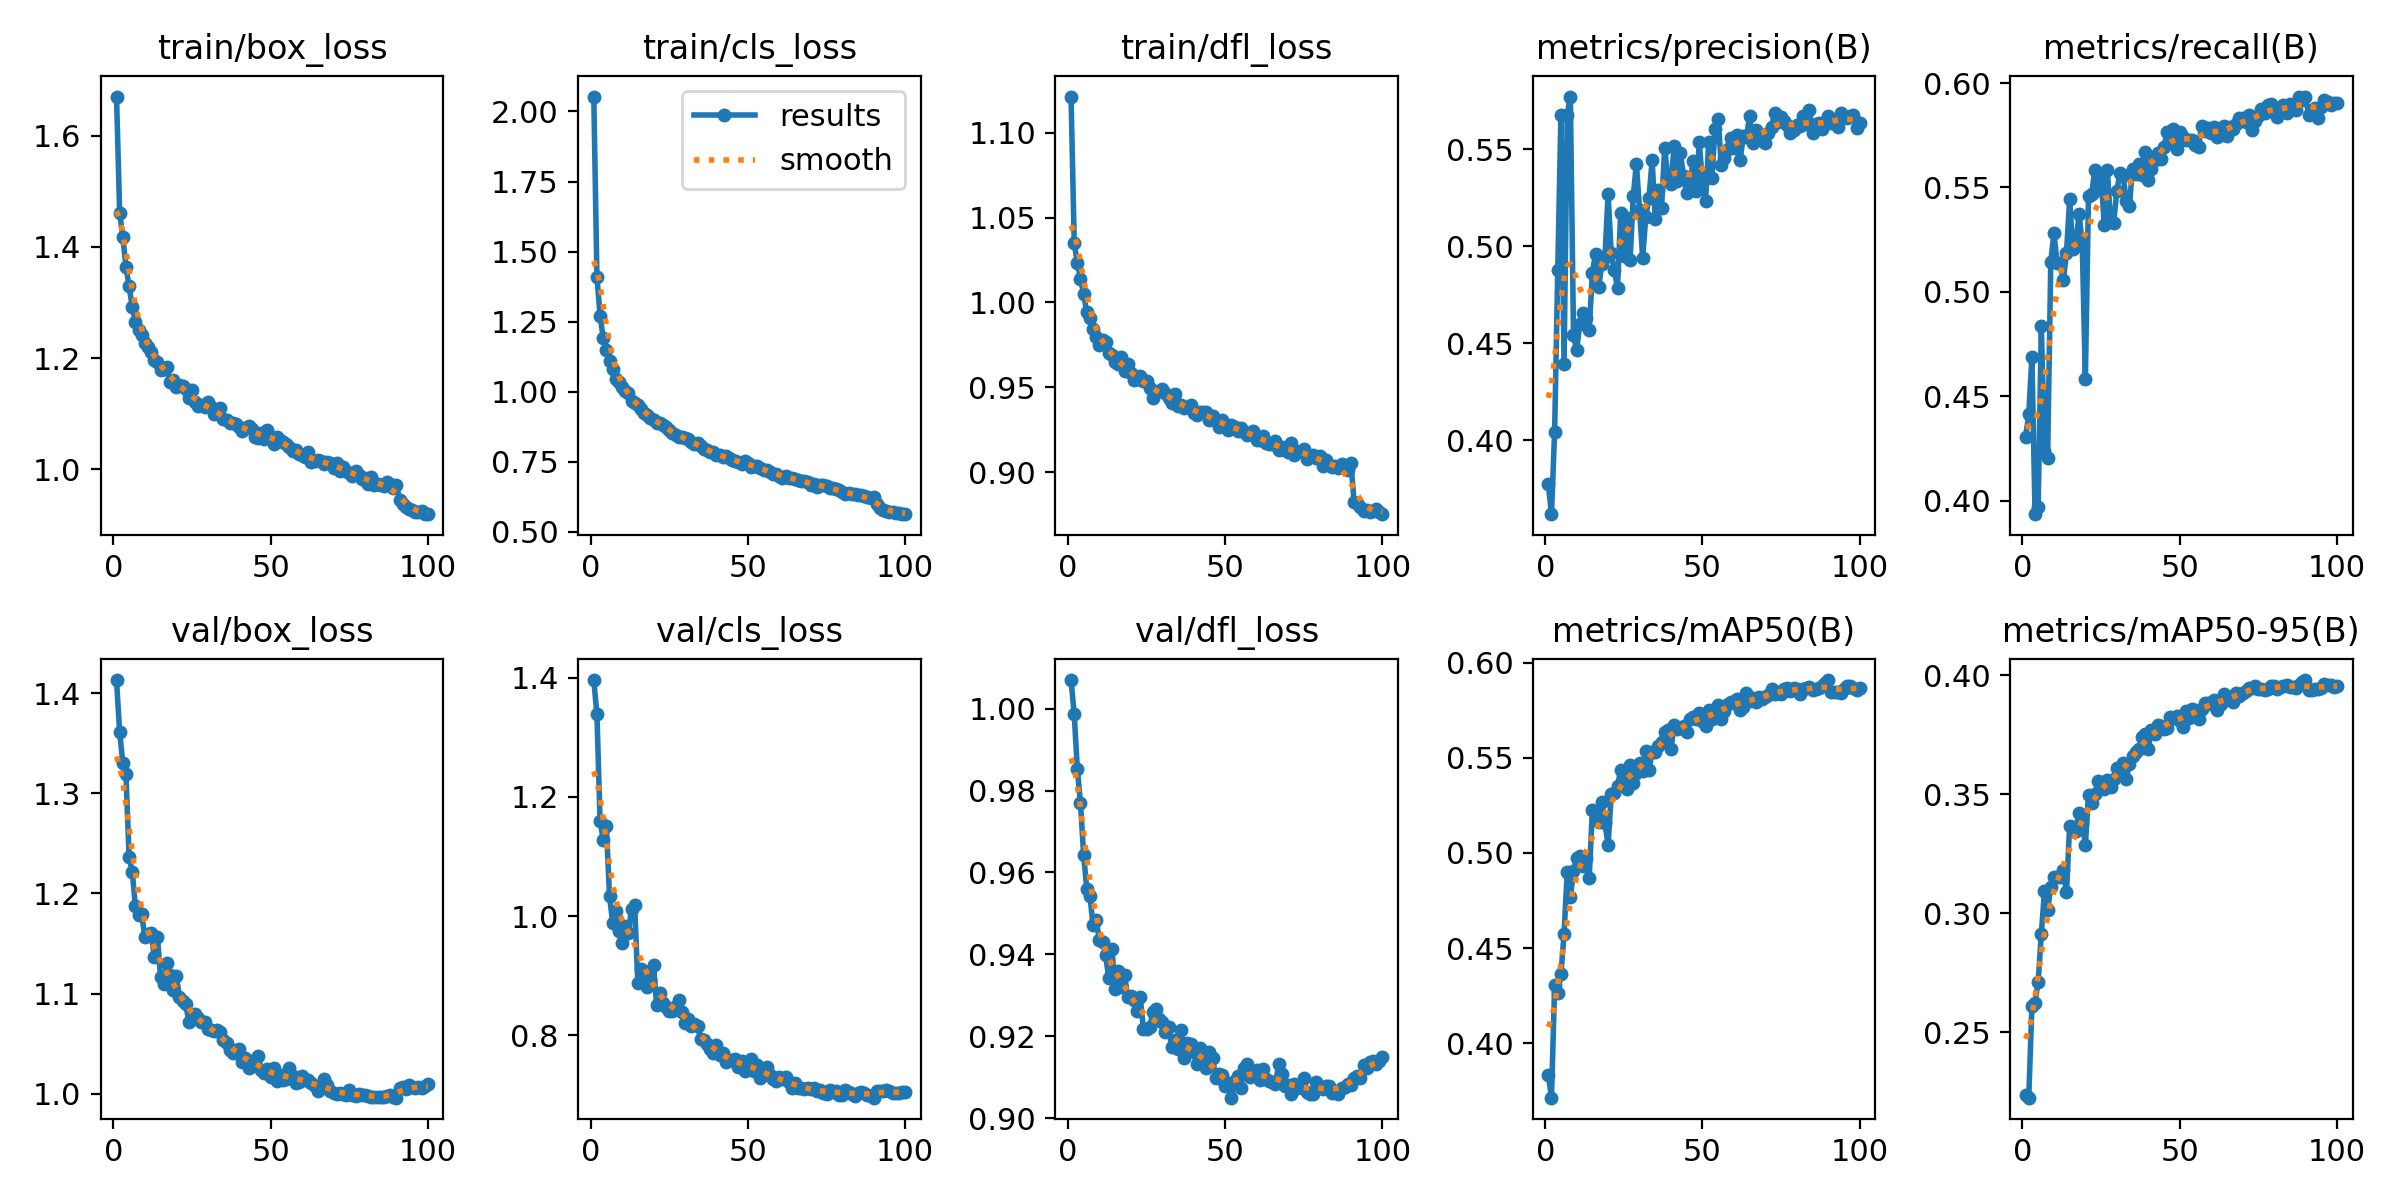

The data file committed next to this chart (first rows):
epoch, time, train/box_loss, train/cls_loss, train/dfl_loss, metrics/precision(B), metrics/recall(B), metrics/mAP50(B), metrics/mAP50-95(B), val/box_loss, val/cls_loss, val/dfl_loss, lr/pg0, lr/pg1, lr/pg2
1, 91.39, 1.67, 2.053, 1.121, 0.3772, 0.4305, 0.3833, 0.2234, 1.413, 1.396, 1.007, 0.000475, 0.000475, 0.000475
2, 175.5, 1.462, 1.411, 1.035, 0.3619, 0.4413, 0.3715, 0.2224, 1.361, 1.339, 0.9987, 0.0009419, 0.0009419, 0.0009419
3, 258.6, 1.418, 1.272, 1.023, 0.4045, 0.4689, 0.4304, 0.2609, 1.331, 1.159, 0.9852, 0.001399, 0.001399, 0.001399
4, 341.9, 1.365, 1.192, 1.014, 0.488, 0.3935, 0.4267, 0.2623, 1.32, 1.128, 0.977, 0.001387, 0.001387, 0.001387
5, 425.1, 1.329, 1.149, 1.005, 0.5675, 0.397, 0.4362, 0.2712, 1.236, 1.151, 0.9643, 0.001372, 0.001372, 0.001372
6, 507.1, 1.292, 1.111, 0.9942, 0.4391, 0.4837, 0.4576, 0.2914, 1.222, 1.034, 0.956, 0.001358, 0.001358, 0.001358
7, 588.8, 1.265, 1.08, 0.9908, 0.5677, 0.4236, 0.4898, 0.3093, 1.188, 0.9886, 0.9542, 0.001344, 0.001344, 0.001344
8, 671.1, 1.25, 1.045, 0.9842, 0.5772, 0.4206, 0.4766, 0.3013, 1.179, 1.008, 0.9471, 0.00133, 0.00133, 0.00133
9, 753.1, 1.242, 1.034, 0.9795, 0.4542, 0.5143, 0.4903, 0.311, 1.179, 0.9748, 0.9483, 0.001316, 0.001316, 0.001316
10, 835.7, 1.227, 1.017, 0.9751, 0.4463, 0.5282, 0.4973, 0.3151, 1.157, 0.9542, 0.9436, 0.001302, 0.001302, 0.001302
11, 917.6, 1.22, 1.004, 0.9779, 0.4599, 0.514, 0.4985, 0.3154, 1.16, 0.9838, 0.9431, 0.001288, 0.001288, 0.001288
12, 999.8, 1.211, 0.9943, 0.9766, 0.4657, 0.514, 0.4932, 0.3153, 1.161, 0.9716, 0.9397, 0.001273, 0.001273, 0.001273
13, 1082, 1.198, 0.9679, 0.9704, 0.4629, 0.5054, 0.4972, 0.318, 1.137, 1.012, 0.9341, 0.001259, 0.001259, 0.001259
14, 1164, 1.193, 0.9596, 0.9689, 0.4568, 0.5187, 0.487, 0.3087, 1.157, 1.018, 0.9413, 0.001245, 0.001245, 0.001245
15, 1247, 1.179, 0.9545, 0.9648, 0.4864, 0.5442, 0.5225, 0.3368, 1.116, 0.8877, 0.9316, 0.001231, 0.001231, 0.001231
16, 1329, 1.18, 0.9393, 0.9635, 0.4961, 0.5208, 0.5199, 0.3362, 1.109, 0.9116, 0.9358, 0.001217, 0.001217, 0.001217
17, 1411, 1.185, 0.9248, 0.9676, 0.4788, 0.5238, 0.5162, 0.3346, 1.13, 0.9072, 0.9321, 0.001203, 0.001203, 0.001203
18, 1493, 1.158, 0.9158, 0.9596, 0.4906, 0.5371, 0.5268, 0.3423, 1.119, 0.88, 0.935, 0.001189, 0.001189, 0.001189
19, 1575, 1.161, 0.9052, 0.9639, 0.4944, 0.5236, 0.5159, 0.3378, 1.103, 0.8932, 0.9296, 0.001174, 0.001174, 0.001174
20, 1657, 1.149, 0.9, 0.9581, 0.5269, 0.4581, 0.504, 0.3287, 1.117, 0.918, 0.9297, 0.00116, 0.00116, 0.00116
21, 1739, 1.152, 0.8895, 0.9543, 0.4965, 0.5461, 0.5308, 0.3495, 1.097, 0.8503, 0.9288, 0.001146, 0.001146, 0.001146
22, 1821, 1.15, 0.8895, 0.9548, 0.4876, 0.5467, 0.5317, 0.3462, 1.092, 0.8711, 0.9263, 0.001132, 0.001132, 0.001132
23, 1903, 1.144, 0.8805, 0.9566, 0.4785, 0.5584, 0.5351, 0.3501, 1.09, 0.8546, 0.9296, 0.001118, 0.001118, 0.001118
24, 1985, 1.129, 0.8748, 0.9535, 0.517, 0.5486, 0.5436, 0.3554, 1.072, 0.847, 0.9217, 0.001104, 0.001104, 0.001104
25, 2067, 1.143, 0.8637, 0.9535, 0.4951, 0.556, 0.5408, 0.3532, 1.078, 0.8414, 0.9219, 0.001089, 0.001089, 0.001089
26, 2147, 1.121, 0.8515, 0.9495, 0.5147, 0.5322, 0.5338, 0.3521, 1.079, 0.8405, 0.9222, 0.001075, 0.001075, 0.001075
27, 2229, 1.114, 0.8464, 0.9435, 0.4931, 0.5585, 0.5461, 0.356, 1.076, 0.8494, 0.9258, 0.001061, 0.001061, 0.001061
28, 2311, 1.116, 0.8393, 0.9475, 0.5259, 0.5336, 0.5365, 0.3529, 1.072, 0.8592, 0.9267, 0.001047, 0.001047, 0.001047
29, 2393, 1.112, 0.8391, 0.9475, 0.5426, 0.533, 0.5419, 0.3563, 1.071, 0.8392, 0.9243, 0.001033, 0.001033, 0.001033
30, 2475, 1.121, 0.8355, 0.9492, 0.5189, 0.5483, 0.5474, 0.3609, 1.064, 0.8197, 0.9234, 0.001019, 0.001019, 0.001019
31, 2557, 1.113, 0.8324, 0.9467, 0.4941, 0.5569, 0.5431, 0.359, 1.064, 0.827, 0.921, 0.001005, 0.001005, 0.001005
32, 2640, 1.1, 0.8206, 0.944, 0.5153, 0.556, 0.5537, 0.363, 1.063, 0.8156, 0.9222, 0.0009904, 0.0009904, 0.0009904
33, 2722, 1.103, 0.8119, 0.9407, 0.5249, 0.5434, 0.5435, 0.3562, 1.064, 0.8191, 0.9174, 0.0009763, 0.0009763, 0.0009763
34, 2804, 1.11, 0.8155, 0.9463, 0.5443, 0.5413, 0.5531, 0.3627, 1.062, 0.8146, 0.9191, 0.0009621, 0.0009621, 0.0009621
35, 2886, 1.091, 0.8052, 0.9391, 0.5141, 0.5589, 0.5531, 0.366, 1.054, 0.794, 0.9169, 0.000948, 0.000948, 0.000948
36, 2968, 1.088, 0.7957, 0.9397, 0.5292, 0.5564, 0.5562, 0.3679, 1.051, 0.7921, 0.9214, 0.0009339, 0.0009339, 0.0009339
37, 3049, 1.084, 0.7919, 0.9379, 0.5196, 0.5614, 0.5583, 0.3691, 1.043, 0.785, 0.9148, 0.0009197, 0.0009197, 0.0009197
38, 3131, 1.083, 0.7857, 0.9385, 0.5508, 0.5561, 0.5634, 0.3739, 1.041, 0.7771, 0.9183, 0.0009056, 0.0009056, 0.0009056
39, 3214, 1.081, 0.784, 0.9393, 0.535, 0.5667, 0.5646, 0.3752, 1.044, 0.7702, 0.9182, 0.0008914, 0.0008914, 0.0008914
40, 3295, 1.076, 0.7753, 0.9346, 0.532, 0.5537, 0.5546, 0.3689, 1.044, 0.7833, 0.9161, 0.0008773, 0.0008773, 0.0008773
41, 3377, 1.069, 0.7728, 0.9336, 0.5517, 0.5589, 0.5674, 0.377, 1.031, 0.7674, 0.9132, 0.0008631, 0.0008631, 0.0008631
42, 3459, 1.074, 0.7682, 0.9355, 0.5337, 0.5629, 0.5652, 0.3752, 1.035, 0.7707, 0.9171, 0.000849, 0.000849, 0.000849
43, 3542, 1.079, 0.771, 0.9357, 0.5479, 0.5667, 0.5657, 0.3789, 1.026, 0.7557, 0.9143, 0.0008348, 0.0008348, 0.0008348
44, 3624, 1.074, 0.7644, 0.9355, 0.536, 0.5637, 0.5668, 0.3787, 1.03, 0.7577, 0.9123, 0.0008207, 0.0008207, 0.0008207
45, 3706, 1.059, 0.7556, 0.9304, 0.5273, 0.5694, 0.5634, 0.3773, 1.034, 0.7588, 0.9162, 0.0008065, 0.0008065, 0.0008065
46, 3789, 1.056, 0.7527, 0.9328, 0.5306, 0.5768, 0.5702, 0.378, 1.038, 0.7599, 0.9148, 0.0007924, 0.0007924, 0.0007924
47, 3871, 1.065, 0.7476, 0.9306, 0.5438, 0.5725, 0.5716, 0.3823, 1.024, 0.747, 0.9098, 0.0007782, 0.0007782, 0.0007782
48, 3953, 1.055, 0.7421, 0.9269, 0.5284, 0.578, 0.5702, 0.3822, 1.021, 0.7559, 0.9107, 0.0007641, 0.0007641, 0.0007641
49, 4035, 1.071, 0.7515, 0.931, 0.5536, 0.5684, 0.5734, 0.3831, 1.024, 0.7397, 0.9105, 0.0007499, 0.0007499, 0.0007499
50, 4117, 1.059, 0.746, 0.9284, 0.5326, 0.5766, 0.5691, 0.3806, 1.016, 0.7535, 0.9077, 0.0007358, 0.0007358, 0.0007358
51, 4199, 1.045, 0.7324, 0.9251, 0.5234, 0.5742, 0.5668, 0.3781, 1.026, 0.7599, 0.9087, 0.0007216, 0.0007216, 0.0007216
52, 4281, 1.058, 0.7349, 0.9276, 0.554, 0.5729, 0.5752, 0.3851, 1.013, 0.7393, 0.905, 0.0007075, 0.0007075, 0.0007075
53, 4363, 1.053, 0.7335, 0.9268, 0.5353, 0.5728, 0.5703, 0.3822, 1.019, 0.75, 0.9091, 0.0006934, 0.0006934, 0.0006934
54, 4445, 1.05, 0.7288, 0.9241, 0.5605, 0.5726, 0.5745, 0.3858, 1.014, 0.7287, 0.9104, 0.0006792, 0.0006792, 0.0006792
55, 4527, 1.045, 0.7224, 0.9259, 0.5658, 0.5704, 0.5775, 0.3855, 1.014, 0.7323, 0.9074, 0.0006651, 0.0006651, 0.0006651
56, 4609, 1.04, 0.7192, 0.9238, 0.5417, 0.5696, 0.5706, 0.3816, 1.026, 0.7471, 0.9123, 0.0006509, 0.0006509, 0.0006509
57, 4691, 1.033, 0.7135, 0.922, 0.5457, 0.5796, 0.5745, 0.3857, 1.017, 0.7327, 0.9132, 0.0006368, 0.0006368, 0.0006368
58, 4773, 1.035, 0.7077, 0.923, 0.5503, 0.5772, 0.578, 0.3885, 1.011, 0.7272, 0.91, 0.0006226, 0.0006226, 0.0006226
59, 4854, 1.028, 0.7075, 0.9243, 0.5558, 0.5786, 0.5793, 0.3884, 1.012, 0.7224, 0.9114, 0.0006085, 0.0006085, 0.0006085
60, 4936, 1.025, 0.7005, 0.9187, 0.5504, 0.5763, 0.5786, 0.3877, 1.017, 0.7299, 0.9117, 0.0005943, 0.0005943, 0.0005943
... 40 more rows
